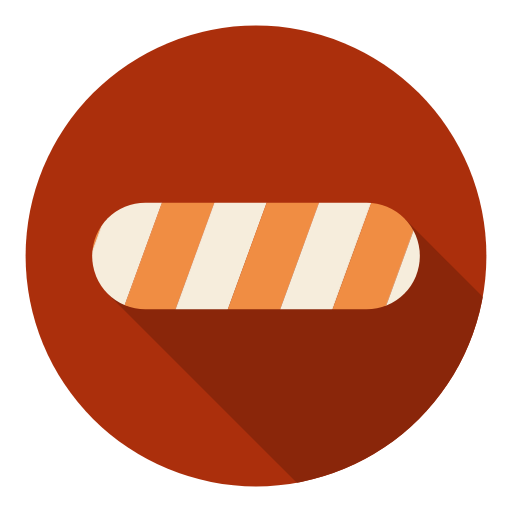
t = 0.00 s
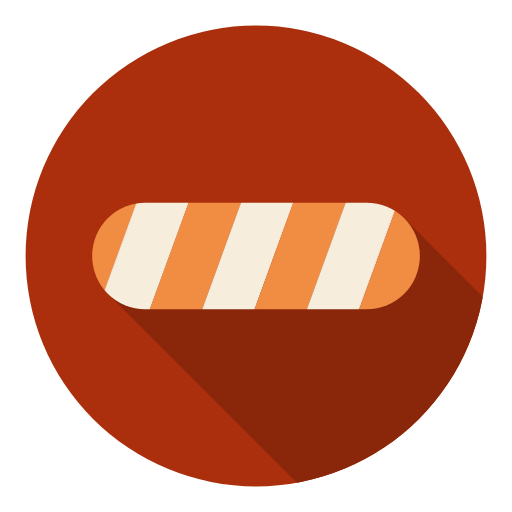
t = 0.25 s
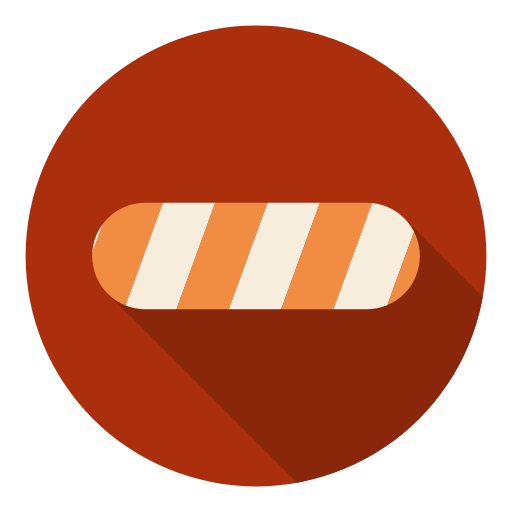
t = 0.50 s
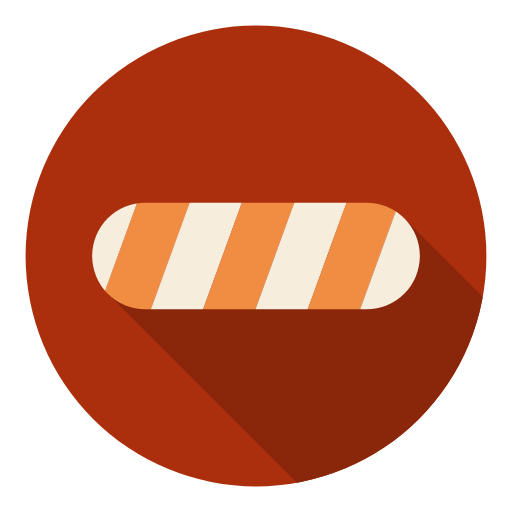
t = 0.75 s

The animated SVG that drew these frames (rendered in a browser with its animation timeline set to each time). Animation: 1 SMIL element (animateTransform=1); one cycle of 1.00 s, repeats indefinitely.

<svg width="80px"  height="80px"  xmlns="http://www.w3.org/2000/svg" viewBox="0 0 100 100" preserveAspectRatio="xMidYMid" class="lds-stripe" style="background: none;">
    <defs>
      <mask ng-attr-id="{{config.mid}}" id="lds-flat-progress-bar-mask-58efce97d174c">
        <circle cx="50" cy="50" r="45" fill="#fff"></circle>
      </mask>
      <pattern ng-attr-id="{{config.patid}}" patternUnits="userSpaceOnUse" x="0" y="0" width="100" height="100" id="lds-stripe-patid-128b7fa7b925">
        <g transform="translate(21.2333 0)">
          <g transform="rotate(20 50 50) scale(1.2)">
            <rect x="-20" y="-10" width="10" height="120" ng-attr-fill="{{config.c1}}" fill="#f08d43"></rect>
            <rect x="-10" y="-10" width="10" height="120" ng-attr-fill="{{config.c2}}" fill="#f6eddc"></rect>
            <rect x="0" y="-10" width="10" height="120" ng-attr-fill="{{config.c1}}" fill="#f08d43"></rect>
            <rect x="10" y="-10" width="10" height="120" ng-attr-fill="{{config.c2}}" fill="#f6eddc"></rect>
            <rect x="20" y="-10" width="10" height="120" ng-attr-fill="{{config.c1}}" fill="#f08d43"></rect>
            <rect x="30" y="-10" width="10" height="120" ng-attr-fill="{{config.c2}}" fill="#f6eddc"></rect>
            <rect x="40" y="-10" width="10" height="120" ng-attr-fill="{{config.c1}}" fill="#f08d43"></rect>
            <rect x="50" y="-10" width="10" height="120" ng-attr-fill="{{config.c2}}" fill="#f6eddc"></rect>
            <rect x="60" y="-10" width="10" height="120" ng-attr-fill="{{config.c1}}" fill="#f08d43"></rect>
            <rect x="70" y="-10" width="10" height="120" ng-attr-fill="{{config.c2}}" fill="#f6eddc"></rect>
            <rect x="80" y="-10" width="10" height="120" ng-attr-fill="{{config.c1}}" fill="#f08d43"></rect>
            <rect x="90" y="-10" width="10" height="120" ng-attr-fill="{{config.c2}}" fill="#f6eddc"></rect>
            <rect x="100" y="-10" width="10" height="120" ng-attr-fill="{{config.c1}}" fill="#f08d43"></rect>
            <rect x="110" y="-10" width="10" height="120" ng-attr-fill="{{config.c1}}" fill="#f08d43"></rect>
          </g>
          <animateTransform attributeName="transform" type="translate" values="0 0;26 0" keyTimes="0;1" ng-attr-dur="{{config.speed}}s" repeatCount="indefinite" dur="1s"></animateTransform>
        </g>
      </pattern>
    </defs>
    <circle cx="50" cy="50" r="45" ng-attr-fill="{{config.base}}" fill="#ab2f0c"></circle>
    <g ng-attr-mask="url(#{{config.mid}})" mask="url(#lds-flat-progress-bar-mask-58efce97d174c)">
      <g transform="translate(50 50)">
        <g transform="scale(0.8)">
          <g transform="translate(-50 -50)">
            <path ng-attr-d="{{config.d}}" ng-attr-fill="{{config.dark}}" d="M 13.80761184457488 59.19238815542512 L 86.19238815542512 40.80761184457488 L 186.19238815542514 140.80761184457486 L 113.80761184457488 159.19238815542514 Z" fill="rgb(138, 38, 10)"></path>
            <rect ng-attr-rx="{{config.r}}" ng-attr-ry="{{config.r}}" ng-attr-x="{{config.x}}" ng-attr-y="{{config.y}}" ng-attr-stroke="{{config.stroke}}" stroke-width="0" ng-attr-width="{{config.width}}" ng-attr-height="{{config.height}}" ng-attr-fill="url(#{{config.patid}})" rx="13" ry="13" x="10" y="37" width="80" height="26" fill="url(#lds-stripe-patid-128b7fa7b925)"></rect>
          </g>
        </g>
      </g>
    </g>
  </svg>